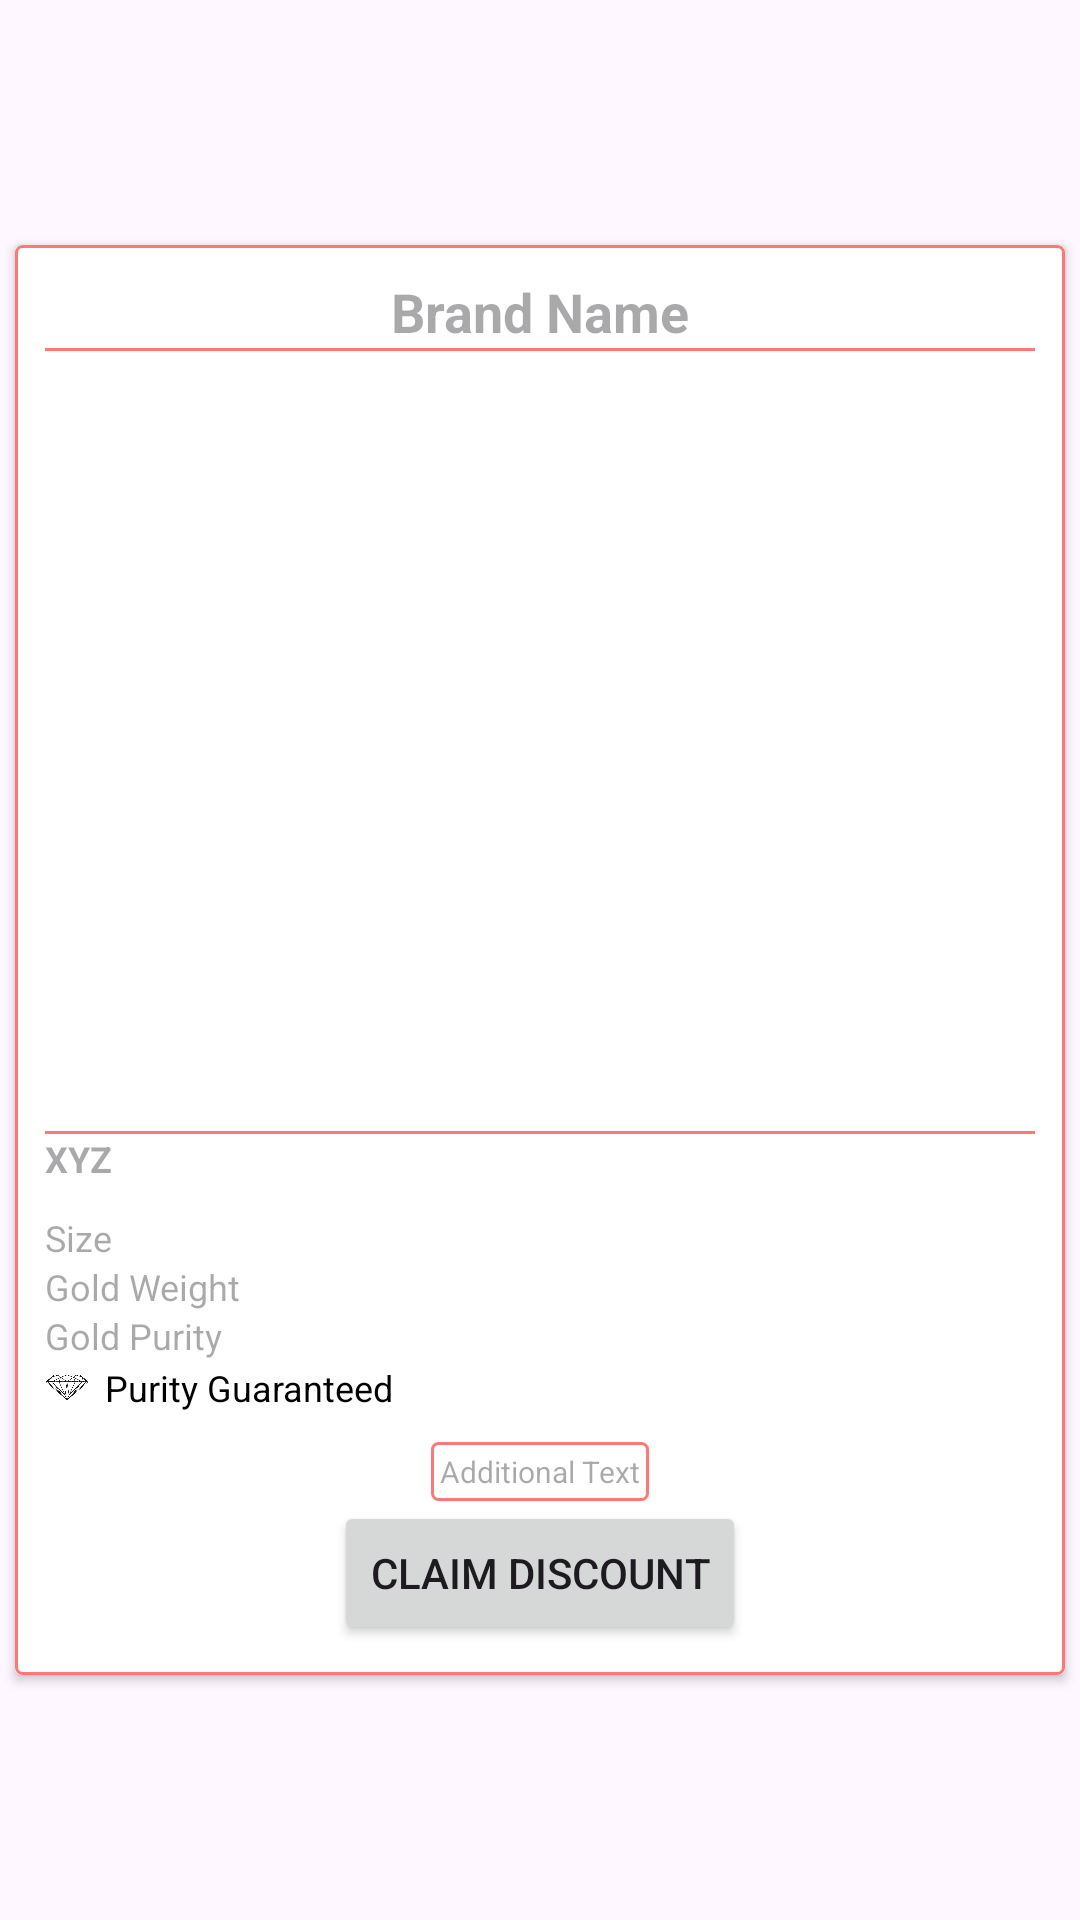

This screen was rendered from an Android layout file. Write that file and the resources it references.
<!-- AndroidManifest.xml: application theme Theme.TdyBTRFID -->
<!-- res/layout/singletagread.xml -->
<?xml version="1.0" encoding="utf-8"?>
<RelativeLayout xmlns:android="http://schemas.android.com/apk/res/android"
    android:layout_width="match_parent"
    android:layout_height="wrap_content"
    xmlns:app="http://schemas.android.com/apk/res-auto"
    android:orientation="vertical"
    android:layout_gravity="center"
    android:gravity="center"
    >

    

    <androidx.cardview.widget.CardView
        android:id="@+id/cardView"
        android:layout_width="match_parent"
        android:layout_height="wrap_content"
        android:background="@drawable/card_holder_heighlighter"
        android:layout_margin="5dp"
        android:elevation="4dp"
        android:radius="10dp"
        >
        <LinearLayout
            android:layout_width="match_parent"
            android:layout_height="match_parent"
            android:orientation="vertical"
            android:background="@drawable/rectangle_bg"
            android:padding="10dp">
            <TextView
                android:id="@+id/descp"
                android:layout_width="match_parent"
                android:layout_height="wrap_content"
                android:hint="Brand Name"
                android:gravity="center"
                android:textSize="18sp"
                android:textStyle="bold"
                android:textColor="@android:color/black" />
            <View
                android:layout_width="match_parent"
                android:layout_height="1dp"
                android:background="@color/red4" />
            
            <ImageView
                android:id="@+id/image"
                android:layout_width="match_parent"
                android:layout_height="250dp"

                android:layout_marginTop="10dp"
                />
            <View
                android:layout_width="match_parent"
                android:layout_height="1dp"
                android:background="@color/red4" />
            <TextView
                android:id="@+id/info"
                android:hint="XYZ"
                android:textStyle="bold"
                android:textColor="@color/black"
                android:textSize="12sp"
                android:layout_width="match_parent"
                android:layout_height="wrap_content"/>

            
            <LinearLayout
                android:layout_width="match_parent"
                android:layout_height="wrap_content"
                android:orientation="vertical"
                android:layout_marginTop="10dp">

                <TextView
                    android:id="@+id/size"
                    android:layout_width="match_parent"
                    android:layout_height="wrap_content"
                    android:hint="Size"

                    android:textSize="12sp"
                    android:textColor="@android:color/black" />

                <TextView
                    android:id="@+id/weight"

                    android:layout_width="match_parent"
                    android:layout_height="wrap_content"
                    android:hint="Gold Weight"
                    android:textSize="12sp"
                    android:textColor="@android:color/black" />

                <TextView
                    android:id="@+id/purity"

                    android:layout_width="match_parent"
                    android:layout_height="wrap_content"
                    android:layout_weight="1"
                    android:hint="Gold Purity"
                    android:textSize="12sp"
                    android:textColor="@android:color/black" />
            </LinearLayout>

            

            <RelativeLayout
                android:layout_width="match_parent"
                android:layout_height="wrap_content"
                android:layout_marginTop="1dp">

                <ImageView
                    android:layout_width="15dp"
                    android:layout_height="15dp"
                    android:src="@drawable/diamond"
                    android:layout_centerVertical="true"
                    android:id="@+id/diamondImage" />

                <TextView
                    android:layout_width="wrap_content"
                    android:layout_height="wrap_content"
                    android:text="Purity Guaranteed"
                    android:textSize="12sp"
                    android:textColor="@android:color/black"
                    android:layout_toEndOf="@id/diamondImage"
                    android:layout_centerVertical="true"
                    android:layout_marginStart="5dp" />

            </RelativeLayout>

            
            <TextView
                android:id="@+id/view"
                android:background="@drawable/rectangle_bg"
                android:layout_width="wrap_content"
                android:layout_height="wrap_content"
                android:hint="Additional Text"
                android:textSize="10sp"
                android:layout_gravity="center"
                android:textColor="@android:color/black"
                android:layout_marginTop="10dp" />

            <Button
                android:id="@+id/claimDiscountButton"
                android:layout_width="wrap_content"
                android:layout_height="wrap_content"
                android:text="Claim Discount"
                android:layout_gravity="center_horizontal"
                android:layout_centerHorizontal="true"
                android:layout_below="@id/view"
                android:onClick="startCountdown" />

            
            <TextView
                android:id="@+id/countdownTimer"
                android:visibility="gone"
                android:layout_width="wrap_content"
                android:layout_height="wrap_content"
                android:layout_toEndOf="@id/claimDiscountButton"
                android:layout_alignTop="@id/claimDiscountButton"
                android:text=""
                android:layout_gravity="center"
                android:textSize="24sp" />
        </LinearLayout>
    </androidx.cardview.widget.CardView>
</RelativeLayout>
<!-- resources referenced by this layout -->
<resources>
  <color name="black">#000000</color>
  <color name="red4">#88FF0000</color>
  <!-- drawable card_holder_heighlighter (drawable) -->
  <shape xmlns:android="http://schemas.android.com/apk/res/android">
      <solid android:color="@android:color/white" />
      <stroke
          android:width="1dp"
          android:color="@color/red1" /> 
      <corners android:radius="10dp" />
  </shape>
  <!-- drawable diamond: png bitmap (drawable, 7740 bytes) -->
  <!-- drawable rectangle_bg (drawable) -->
  <?xml version="1.0" encoding="utf-8"?>
  <shape xmlns:android="http://schemas.android.com/apk/res/android"
      android:shape="rectangle" >
  
      <corners
          android:topLeftRadius="2dp"
          android:topRightRadius="2dp"
          android:bottomLeftRadius="2dp"
          android:bottomRightRadius="2dp"/>
  
      <solid android:color="@color/white" />
  
      <padding
          android:bottom="3dp"
          android:left="3dp"
          android:right="3dp"
          android:top="3dp" />
  
      <stroke
          android:width="1dip"
          android:color="@color/red4" />
  
  </shape>
  <style name="Theme.TdyBTRFID" parent="Base.Theme.TdyBTRFID" />
  <color name="red1">#db2627</color>
  <color name="white">#FFFFFF</color>
  <style name="Base.Theme.TdyBTRFID" parent="Theme.Material3.DayNight.NoActionBar">
          
           <item name="colorPrimary">#1b607c</item>
      </style>
</resources>
